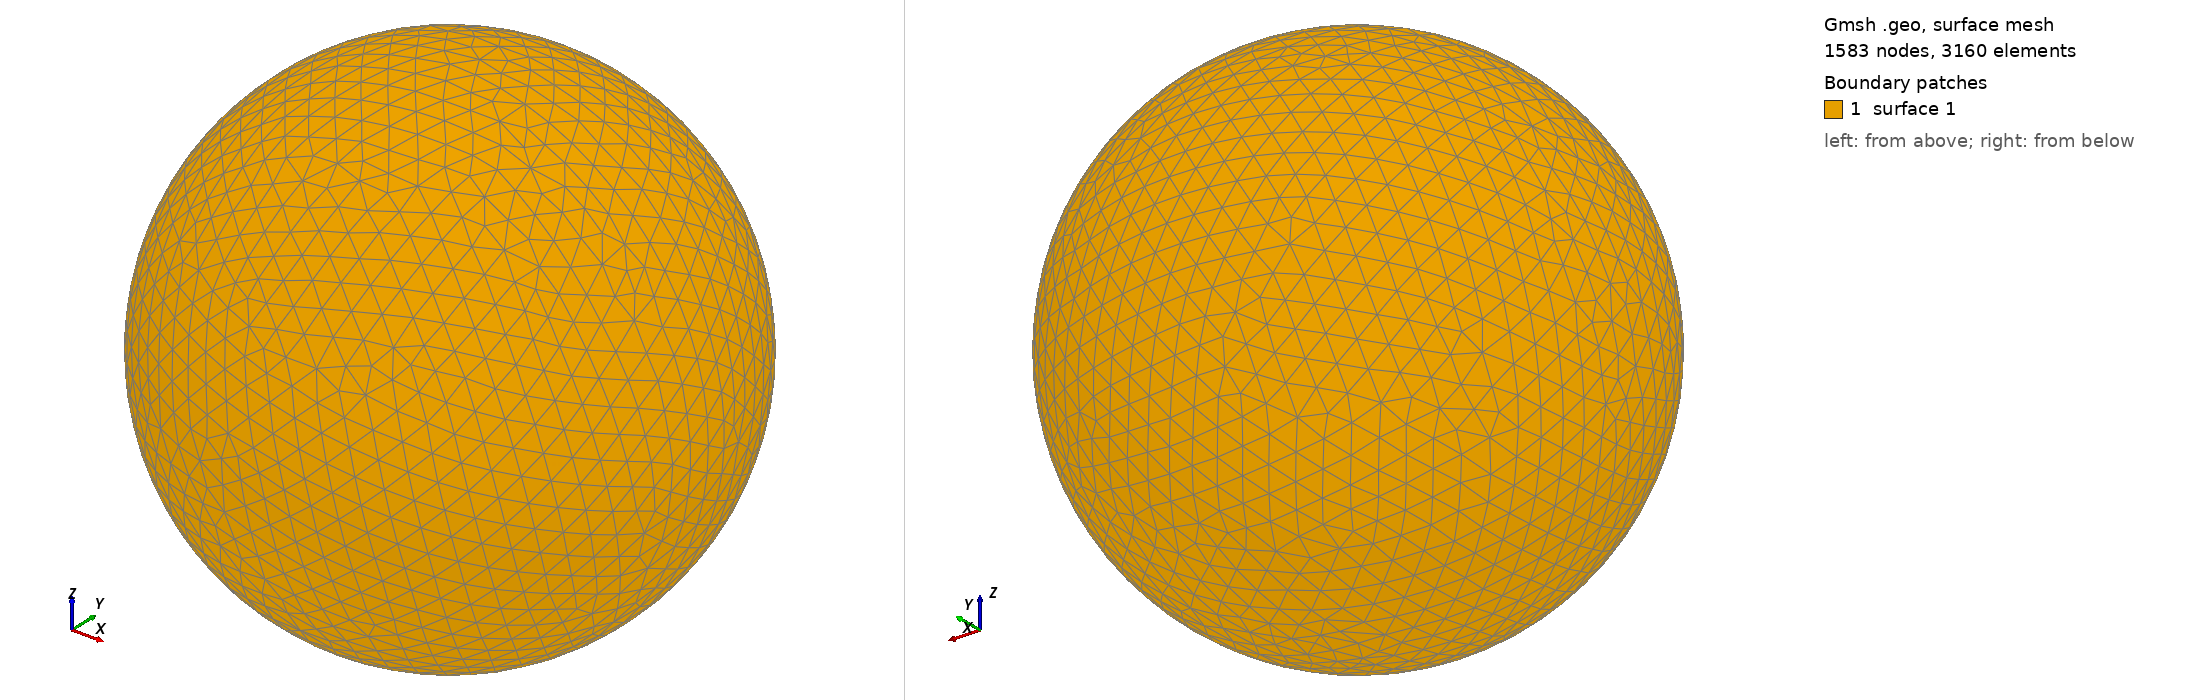

Gmsh geometry script, surface-meshed: 1583 nodes, 3160 surface elements. Boundary patches (legend numbers): 1 surface 1. Left view from above one corner, right view from below the opposite corner. The script declares no physical surfaces, so the legend lists its geometric surfaces. The drawing asked Gmsh for element sizes between 1% and 20% of the model's largest extent; the script's own settings can give other sizes.

=== shot0377.geo (drawn) ===
SetFactory("OpenCASCADE");
Point(1) = {0,0,0,0};
Sphere(1) = {0,0,0,0.00438400};
MeshSize{ PointsOf{ Surface{:}; } } = 0.000438400;
Mesh.ElementOrder=1;
Mesh.Format=39;
